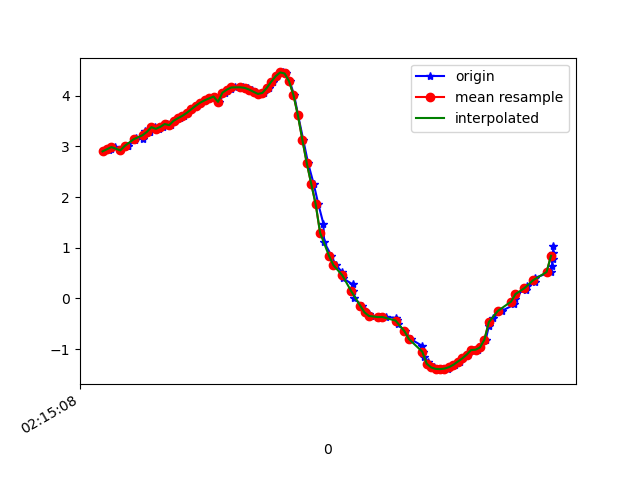

Data behind this chart, as committed beside it:
1617848108542, 543752086927346, 2.9016342, -4.5354543, 8.188417
1617848108568, 543752106158116, 2.938, -4.488, 8.201
1617848108577, 543752125388886, 2.952, -4.636, 8.114
1617848108596, 543752144619656, 2.987, -4.594, 8.125
1617848108620, 543752163850426, 2.921, -4.686, 8.096
1617848108653, 543752183081196, 3.006, -4.626, 8.1
1617848108656, 543752202311966, 3.013, -4.587, 8.119
1617848108688, 543752221542736, 3.123, -4.678, 8.025
1617848108691, 543752240773506, 3.159, -4.598, 8.057
1617848108724, 543752260004276, 3.141, -4.655, 8.032
1617848108729, 543752279235046, 3.3, -4.656, 7.967
1617848108751, 543752298465816, 3.285, -4.616, 7.996
1617848108754, 543752317696586, 3.291, -4.751, 7.914
1617848108776, 543752336927356, 3.38, -4.723, 7.894
1617848108794, 543752356158126, 3.346, -4.686, 7.93
1617848108812, 543752375388896, 3.385, -4.815, 7.836
1617848108831, 543752394619666, 3.442, -4.747, 7.853
1617848108850, 543752413850436, 3.419, -4.681, 7.902
1617848108868, 543752433081206, 3.506, -4.747, 7.824
1617848108888, 543752452311976, 3.557, -4.72, 7.817
1617848108907, 543752471542746, 3.605, -4.645, 7.84
1617848108926, 543752490773516, 3.664, -4.603, 7.837
1617848108945, 543752510004286, 3.734, -4.58, 7.818
1617848108965, 543752529235056, 3.803, -4.571, 7.79
1617848108983, 543752548465826, 3.864, -4.57, 7.761
1617848109002, 543752567696596, 3.91, -4.576, 7.734
1617848109028, 543752586927366, 3.948, -4.592, 7.705
1617848109045, 543752606158136, 3.984, -4.615, 7.672
1617848109065, 543752625388906, 3.879, -4.203, 7.958
1617848109090, 543752644619676, 4.059, -4.63, 7.624
1617848109101, 543752663850446, 4.102, -4.629, 7.602
1617848109119, 543752683081216, 4.14, -4.632, 7.579
1617848109137, 543752702311986, 4.163, -4.645, 7.559
1617848109161, 543752721542756, 4.169, -4.676, 7.536
1617848109174, 543752740773526, 4.165, -4.736, 7.501
1617848109193, 543752760004296, 4.155, -4.81, 7.459
1617848109211, 543752779235066, 4.122, -4.856, 7.447
1617848109233, 543752798465836, 4.078, -4.901, 7.443
1617848109250, 543752817696606, 4.035, -5.081, 7.345
1617848109269, 543752836927376, 4.056, -5.511, 7.015
1617848109288, 543752856158146, 4.156, -6.15, 6.399
1617848109307, 543752875388916, 4.278, -6.866, 5.532
1617848109326, 543752894619686, 4.386, -7.565, 4.424
1617848109353, 543752913850456, 4.46, -8.158, 3.097
1617848109365, 543752933081226, 4.439, -8.586, 1.615
1617848109383, 543752952311996, 4.288, -8.812, -0.02571
1617848109403, 543752971542766, 4.012, -8.76, -1.79
1617848109421, 543752990773536, 3.612, -8.47, -3.355
1617848109444, 543753010004306, 3.13, -8.23, -4.302
1617848109466, 543753029235076, 2.667, -8.218, -4.625
1617848109491, 543753048465846, 2.26, -8.301, -4.694
1617848109512, 543753067696616, 1.859, -8.345, -4.789
1617848109535, 543753086927386, 1.472, -8.25, -5.08
1617848109538, 543753106158156, 1.113, -8.079, -5.434
1617848109571, 543753125388926, 0.8406, -8.022, -5.566
1617848109590, 543753144619696, 0.656, -8.155, -5.395
1617848109620, 543753163850466, 0.5177, -8.34, -5.12
1617848109624, 543753183081236, 0.3934, -8.464, -4.923
1617848109667, 543753202312006, 0.2763, -8.504, -4.862
1617848109670, 543753221542776, 0.1498, -8.504, -4.868
1617848109673, 543753240773546, 0.00356, -8.525, -4.834
... 46 more rows
